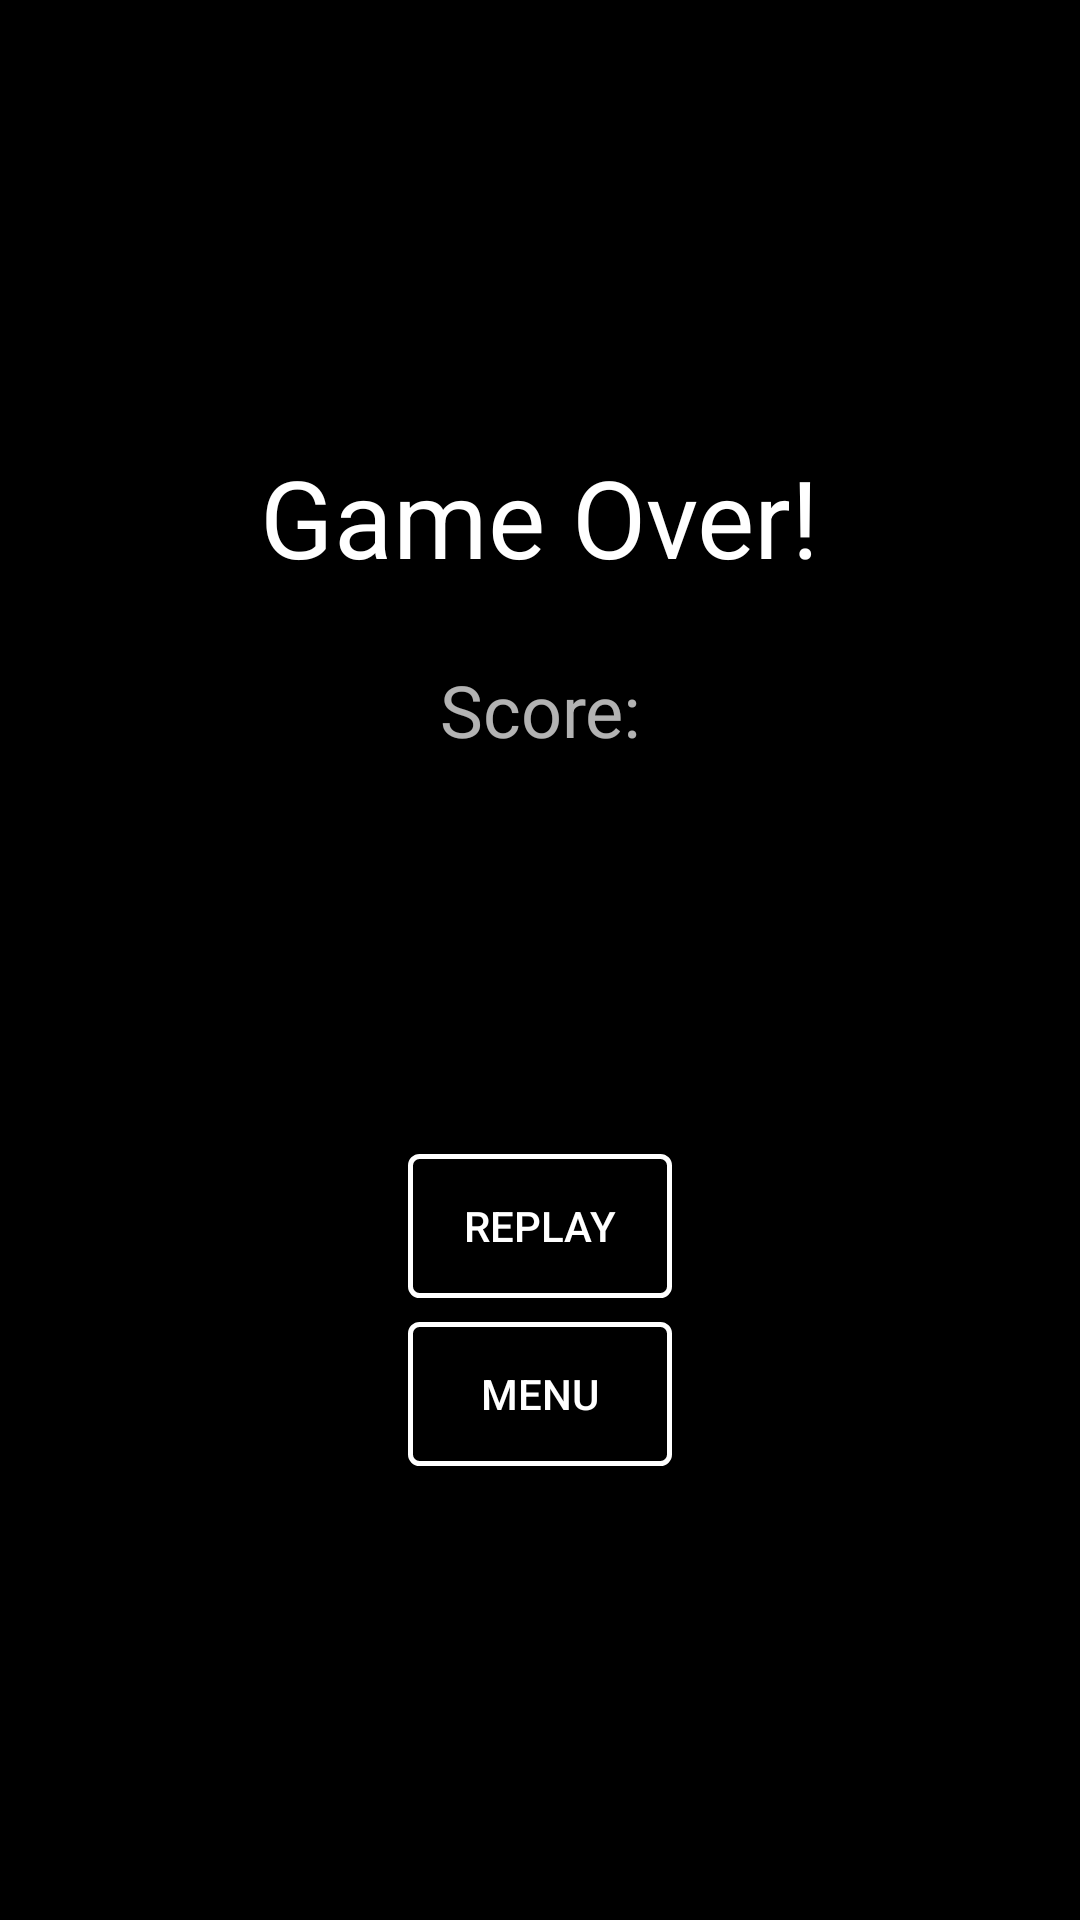

Produce the Android XML layout that renders to this screen, including the resource entries it uses.
<!-- AndroidManifest.xml: application theme AppTheme -->
<!-- res/layout/activity_game_over.xml -->
<?xml version="1.0" encoding="utf-8"?>
<android.support.constraint.ConstraintLayout xmlns:android="http://schemas.android.com/apk/res/android"
    xmlns:app="http://schemas.android.com/apk/res-auto"
    xmlns:tools="http://schemas.android.com/tools"
    android:layout_width="match_parent"
    android:layout_height="match_parent"
    tools:context="com.example.dotdodger.GameOverActivity">

    <TextView
        android:layout_width="wrap_content"
        android:layout_height="wrap_content"
        android:text="@string/gameOver"
        android:textColor="@android:color/white"
        android:textSize="36sp"
        app:layout_constraintTop_toTopOf="parent"
        app:layout_constraintBottom_toBottomOf="parent"
        app:layout_constraintLeft_toLeftOf="parent"
        app:layout_constraintRight_toRightOf="parent"
        app:layout_constraintVertical_bias="0.25"
        android:id="@+id/gameOverText" />

    <TextView
        android:id="@+id/scoreText"
        android:layout_width="wrap_content"
        android:layout_height="wrap_content"
        android:layout_marginTop="24dp"
        android:text="@string/score"
        android:textSize="24sp"
        app:layout_constraintLeft_toLeftOf="parent"
        app:layout_constraintRight_toRightOf="parent"
        app:layout_constraintTop_toBottomOf="@+id/gameOverText" />

    <TextView
        android:id="@+id/scoreIntText"
        android:layout_width="wrap_content"
        android:layout_height="wrap_content"
        android:layout_marginTop="8dp"
        android:textSize="24sp"
        app:layout_constraintLeft_toLeftOf="parent"
        app:layout_constraintRight_toRightOf="parent"
        app:layout_constraintTop_toBottomOf="@+id/scoreText" />

    <Button
        android:id="@+id/replayButton"
        android:layout_width="wrap_content"
        android:layout_height="wrap_content"
        android:onClick="replay"
        android:text="@string/replay"
        app:layout_constraintTop_toTopOf="parent"
        app:layout_constraintBottom_toBottomOf="parent"
        app:layout_constraintLeft_toLeftOf="parent"
        app:layout_constraintRight_toRightOf="parent"
        app:layout_constraintVertical_bias="0.65" />

    <Button
        android:id="@+id/menuButton"
        android:layout_width="wrap_content"
        android:layout_height="wrap_content"
        android:layout_marginTop="8dp"
        android:onClick="toMenu"
        android:text="@string/menu"
        app:layout_constraintLeft_toLeftOf="parent"
        app:layout_constraintRight_toRightOf="parent"
        app:layout_constraintTop_toBottomOf="@+id/replayButton" />

</android.support.constraint.ConstraintLayout>
<!-- resources referenced by this layout -->
<resources>
  <string name="gameOver">Game Over!</string>
  <string name="menu">Menu</string>
  <string name="replay">Replay</string>
  <string name="score">Score:</string>
  <style name="AppTheme" parent="Theme.AppCompat.NoActionBar">
          
          <item name="colorPrimary">@android:color/black</item>
          <item name="colorPrimaryDark">@android:color/black</item>
          <item name="colorAccent">@android:color/white</item>
          <item name="android:textColorPrimary">@android:color/white</item>
          <item name="android:textColorPrimaryInverse">@android:color/black</item>
          <item name="android:windowBackground">?android:attr/colorBackground</item>
          <item name="android:colorBackground">@android:color/black</item>
          <item name="android:colorForeground">@android:color/white</item>
          <item name="android:textColorSecondary">@android:color/black</item>
          <item name="android:buttonStyle">@style/BoxedBlackButton</item>
      </style>
  <style name="BoxedBlackButton" parent="@style/Widget.AppCompat.Button">
          <item name="android:background">@drawable/boxed_black_button</item>
      </style>
  <!-- drawable boxed_black_button (drawable) -->
  <?xml version="1.0" encoding="utf-8"?>
  <shape xmlns:android="http://schemas.android.com/apk/res/android"
      android:shape="rectangle">
      <solid android:color="@android:color/black" />
      <corners android:radius="3dp" />
      <stroke android:width="5px" android:color="#FFFFFF" />
  </shape>
</resources>
